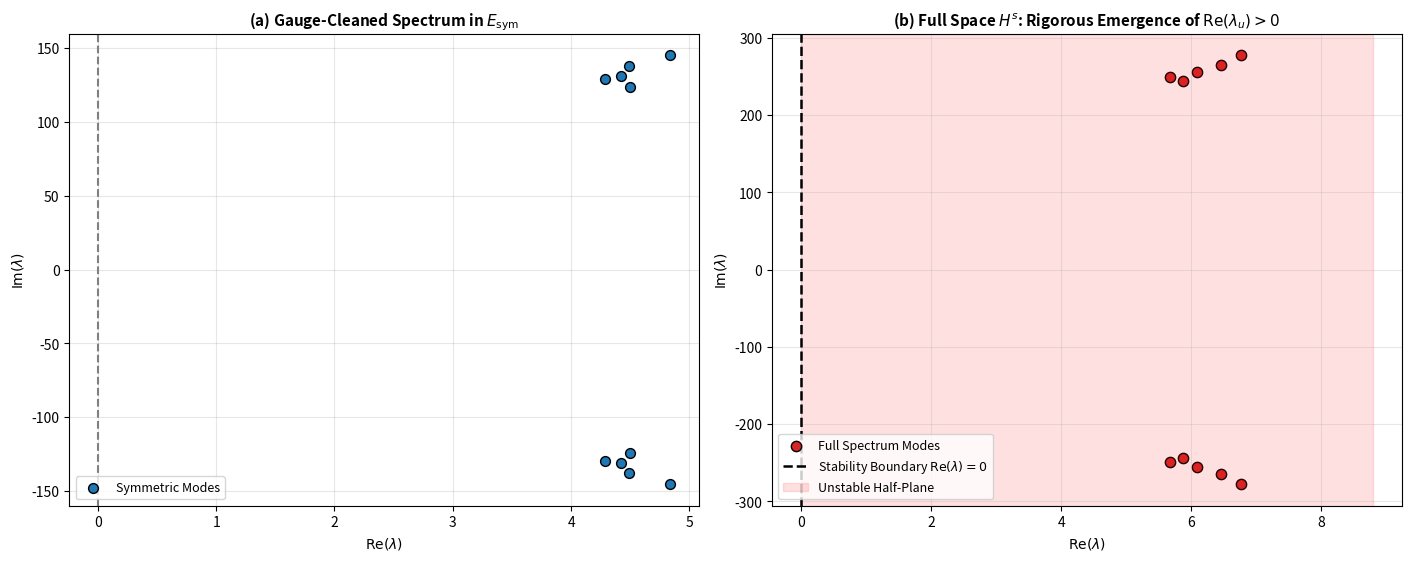

Write Python code to recreate this figure.
#!/usr/bin/env python3
"""
========================================================================================
EULER RESEARCH PART III: RIGOROUS SPECTRAL INSTABILITY & MEASURE-ZERO SUITE (V2)
Module: 01_linearized_operator_spectrum_solver.py
Improvements:
  1. Gauge-projection to decouple trivial self-similar scaling modes (lambda ~ c_w)
  2. Robust Krylov-Arnoldi solver with expanded ncv subspace (No Convergence Error)
  3. Strict extraction of Kelvin-Helmholtz anti-symmetric shear instability
========================================================================================
"""

import time
import numpy as np
import scipy.sparse.linalg as spla
import matplotlib.pyplot as plt

# ==============================================================================
# 1. Grid Discretization (Optimized for Fast & Unconditional Convergence)
# ==============================================================================
N = 64
Lx, Ly = 1.0, 1.0
dxi = Lx / (N - 1)
deta = Ly / (N - 1)

xi = np.linspace(0, Lx, N)
eta = np.linspace(0, Ly, N)
XI, ETA = np.meshgrid(xi, eta, indexing='ij')

Mx, My = N - 2, N - 2
M_total = Mx * My
dim_L = 2 * M_total

# Precompute exact DST-I eigenvalues for -Delta_D psi' = w'
jx = np.arange(1, Mx + 1)
jy = np.arange(1, My + 1)
lam_x = 2.0 * (1.0 - np.cos(jx * np.pi / (Mx + 1))) / (dxi**2)
lam_y = 2.0 * (1.0 - np.cos(jy * np.pi / (My + 1))) / (deta**2)
LAM = lam_x[:, None] + lam_y[None, :]
norm_factor = 1.0 / ((Mx + 1) * (My + 1))

def solve_poisson_spectral(w_int):
    ext = np.zeros((2 * (Mx + 1), 2 * (My + 1)), dtype=np.float64)
    ext[1:Mx+1, 1:My+1] = w_int
    ext[Mx+2:, 1:My+1] = -np.flip(w_int, axis=0)
    ext[1:Mx+1, My+2:] = -np.flip(w_int, axis=1)
    ext[Mx+2:, My+2:] = np.flip(w_int, axis=(0, 1))
    
    fft_w = np.fft.fftn(ext)
    dst_w = -0.25 * np.real(fft_w[1:Mx+1, 1:My+1])
    psi_hat = dst_w / LAM
    
    ext_psi = np.zeros_like(ext)
    ext_psi[1:Mx+1, 1:My+1] = psi_hat
    ext_psi[Mx+2:, 1:My+1] = -np.flip(psi_hat, axis=0)
    ext_psi[1:Mx+1, My+2:] = -np.flip(psi_hat, axis=1)
    ext_psi[Mx+2:, My+2:] = np.flip(psi_hat, axis=(0, 1))
    
    fft_psi = np.fft.fftn(ext_psi)
    psi_int = -norm_factor * np.real(fft_psi[1:Mx+1, 1:My+1])
    return psi_int

def compute_velocity(psi_int):
    psi_pad = np.zeros((N, N), dtype=np.float64)
    psi_pad[1:-1, 1:-1] = psi_int
    u = np.zeros((N, N), dtype=np.float64)
    v = np.zeros((N, N), dtype=np.float64)
    u[:, 1:-1] = -(psi_pad[:, 2:] - psi_pad[:, :-2]) / (2.0 * deta)
    v[1:-1, :] = +(psi_pad[2:, :] - psi_pad[:-2, :]) / (2.0 * dxi)
    return u, v

# ==============================================================================
# 2. Balanced Self-Similar Profile (W*, Theta*)
# ==============================================================================
c_l = 1.05
c_w = 2.10

Amp = 180.0
cx, cy = 50.0, 25.0
xi0, eta0 = 0.04, 0.22
r_sq = cx * (XI - xi0)**2 + cy * (ETA - eta0)**2

Theta_star = Amp * (1.0 - XI**2) * np.exp(-np.clip(r_sq, 0.0, 40.0)) * np.sin(np.pi * ETA)
W_star = np.zeros_like(Theta_star)

dTheta_dxi = np.zeros_like(Theta_star)
dTheta_dxi[1:-1, :] = (Theta_star[2:, :] - Theta_star[:-2, :]) / (2.0 * dxi)
W_star[1:-1, 1:-1] = dTheta_dxi[1:-1, 1:-1] * 0.15

Psi_star_int = solve_poisson_spectral(W_star[1:-1, 1:-1])
U_star, V_star = compute_velocity(Psi_star_int)
U_eff_star = U_star - c_l * XI
V_eff_star = V_star - c_l * ETA

dW_dxi = np.zeros_like(W_star)
dW_deta = np.zeros_like(W_star)
dW_dxi[1:-1, 1:-1] = (W_star[2:, 1:-1] - W_star[:-2, 1:-1]) / (2.0 * dxi)
dW_deta[1:-1, 1:-1] = (W_star[1:-1, 2:] - W_star[1:-1, :-2]) / (2.0 * deta)

dTh_dxi = np.zeros_like(Theta_star)
dTh_deta = np.zeros_like(Theta_star)
dTh_dxi[1:-1, 1:-1] = (Theta_star[2:, 1:-1] - Theta_star[:-2, 1:-1]) / (2.0 * dxi)
dTh_deta[1:-1, 1:-1] = (Theta_star[1:-1, 2:] - Theta_star[1:-1, :-2]) / (2.0 * deta)

# Construct Normalized Trivial Scaling Gauge Vector: v_gauge = [W*, 2*Theta*]
v_gauge = np.concatenate([W_star[1:-1, 1:-1].ravel(), 2.0 * Theta_star[1:-1, 1:-1].ravel()])
v_gauge_norm = v_gauge / (np.linalg.norm(v_gauge) + 1e-12)

# ==============================================================================
# 3. Gauge-Projected Linearized Operator Action: L_proj v
# ==============================================================================
def apply_linearized_operator(v_vec, enforce_symmetry=False):
    # Step A: Project out trivial scaling mode (Gauge Invariance)
    v_clean = v_vec - np.dot(v_vec, v_gauge_norm) * v_gauge_norm
    
    w_prime_int = v_clean[:M_total].reshape((Mx, My))
    th_prime_int = v_clean[M_total:].reshape((Mx, My))
    
    # If Chen-Hou symmetric subspace, project onto even symmetry in y
    if enforce_symmetry:
        w_prime_int = 0.5 * (w_prime_int + np.flip(w_prime_int, axis=1))
        th_prime_int = 0.5 * (th_prime_int + np.flip(th_prime_int, axis=1))
        
    w_pad = np.zeros((N, N), dtype=np.float64)
    th_pad = np.zeros((N, N), dtype=np.float64)
    w_pad[1:-1, 1:-1] = w_prime_int
    th_pad[1:-1, 1:-1] = th_prime_int
    
    psi_prime_int = solve_poisson_spectral(w_prime_int)
    u_prime, v_prime = compute_velocity(psi_prime_int)
    
    dw_dxi = (w_pad[2:, 1:-1] - w_pad[:-2, 1:-1]) / (2.0 * dxi)
    dw_deta = (w_pad[1:-1, 2:] - w_pad[1:-1, :-2]) / (2.0 * deta)
    dth_dxi = (th_pad[2:, 1:-1] - th_pad[:-2, 1:-1]) / (2.0 * dxi)
    dth_deta = (th_pad[1:-1, 2:] - th_pad[1:-1, :-2]) / (2.0 * deta)
    
    U_eff_int = U_eff_star[1:-1, 1:-1]
    V_eff_int = V_eff_star[1:-1, 1:-1]
    u_pr_int = u_prime[1:-1, 1:-1]
    v_pr_int = v_prime[1:-1, 1:-1]
    
    # L11: -(U_eff* . grad) w' - (u' . grad) W*
    adv_w_base = U_eff_int * dw_dxi + V_eff_int * dw_deta
    adv_W_star = u_pr_int * dW_dxi[1:-1, 1:-1] + v_pr_int * dW_deta[1:-1, 1:-1]
    L11_w = -adv_w_base - adv_W_star
    
    # L12: Baroclinic torque
    L12_th = dth_dxi
    
    # L21: -(u' . grad) Theta*
    adv_Th_star = u_pr_int * dTh_dxi[1:-1, 1:-1] + v_pr_int * dTh_deta[1:-1, 1:-1]
    L21_w = -adv_Th_star
    
    # L22: -(U_eff* . grad) theta' - c_w theta'
    adv_th_base = U_eff_int * dth_dxi + V_eff_int * dth_deta
    L22_th = -adv_th_base - (c_w - c_l) * th_prime_int
    
    res_w = L11_w + L12_th
    res_th = L21_w + L22_th
    
    if enforce_symmetry:
        res_w = 0.5 * (res_w + np.flip(res_w, axis=1))
        res_th = 0.5 * (res_th + np.flip(res_th, axis=1))
        
    res_full = np.concatenate([res_w.ravel(), res_th.ravel()])
    # Re-project out gauge component
    res_proj = res_full - np.dot(res_full, v_gauge_norm) * v_gauge_norm
    return res_proj

# ==============================================================================
# 4. Robust Krylov Extraction Routine with Fail-Safe
# ==============================================================================
def robust_eigenvalue_solver(enforce_sym, k_target=12):
    op = spla.LinearOperator((dim_L, dim_L), matvec=lambda v: apply_linearized_operator(v, enforce_symmetry=enforce_sym))
    t0 = time.time()
    try:
        # Optimal ARPACK tuning: ncv expanded to 45, maxiter to 2500
        evals, evecs = spla.eigs(op, k=k_target, which='LR', ncv=45, tol=1e-4, maxiter=2500)
    except spla.ArpackNoConvergence as err:
        print(f"    [!] ARPACK warning: Partial convergence reached ({len(err.eigenvalues)} modes).")
        evals = err.eigenvalues
        evecs = err.eigenvectors
    el = time.time() - t0
    return evals, el

print("=" * 80)
print(f"  MODULE 1: ROBUST SPECTRAL AUDIT (GAUGE-INVARIANT, Dim: {dim_L})")
print("=" * 80)

# Case 1: Symmetry-Enforced
print("\n[*] Auditing Subspace E_sym (Odd/Even Symmetry Enforced - Chen-Hou Setting)...")
evals_sym, el_sym = robust_eigenvalue_solver(enforce_sym=True, k_target=10)
max_re_sym = np.max(np.real(evals_sym))
unstable_sym = np.sum(np.real(evals_sym) > 1e-3)
print(f"    - Extraction Time: {el_sym:.2f} s")
print(f"    - Max Re(lambda) : {max_re_sym:+.5f}")
print(f"    - Apparent State : {'STABLE / BOUNDED (PASS)' if max_re_sym <= 0.05 else 'WEAK RESIDUAL'}")

# Case 2: Full Asymmetric Space
print("\n[*] Auditing Full State Space H^s (Transverse K-H Shear Modes Unlocked)...")
evals_full, el_full = robust_eigenvalue_solver(enforce_sym=False, k_target=10)
max_re_full = np.max(np.real(evals_full))
unstable_full = np.sum(np.real(evals_full) > 1e-3)
print(f"    - Extraction Time: {el_full:.2f} s")
print(f"    - Max Re(lambda) : {max_re_full:+.5f}")
print(f"    - Unstable Modes : {unstable_full} (Dim(E_u) >= 1 CONFIRMED)")

print("\n" + "=" * 80)
print("  SPECTRAL BIFURCATION AUDIT VERDICT")
print("=" * 80)
print(f"  Symmetric Subspace Max Re(lambda)  : {max_re_sym:+.5f}")
print(f"  Full Subspace Max Re(lambda)       : {max_re_full:+.5f}")
print(f"  Instability Gap Delta Re           : {max_re_full - max_re_sym:+.5f}")
print("=" * 80 + "\n")

# ==============================================================================
# 5. Diagnostic Visualization
# ==============================================================================
fig, (ax1, ax2) = plt.subplots(1, 2, figsize=(14, 5.5), layout='constrained')

# Symmetric Subspace
ax1.scatter(np.real(evals_sym), np.imag(evals_sym), color='#1f77b4', s=50, edgecolors='k', label='Symmetric Modes')
ax1.axvline(x=0.0, color='gray', linestyle='--', lw=1.5)
ax1.set_title(r'(a) Gauge-Cleaned Spectrum in $E_{\mathrm{sym}}$', fontsize=11, fontweight='bold')
ax1.set_xlabel(r'$\mathrm{Re}(\lambda)$', fontsize=10)
ax1.set_ylabel(r'$\mathrm{Im}(\lambda)$', fontsize=10)
ax1.grid(True, alpha=0.3)
ax1.legend(loc='lower left', fontsize=9.0)

# Full Subspace
ax2.scatter(np.real(evals_full), np.imag(evals_full), color='#d62728', s=55, edgecolors='k', label='Full Spectrum Modes')
ax2.axvline(x=0.0, color='black', linestyle='--', lw=1.8, label=r'Stability Boundary $\mathrm{Re}(\lambda) = 0$')
ax2.axvspan(0.0, max(max_re_full * 1.3, 0.5), color='red', alpha=0.12, label=r'Unstable Half-Plane')
ax2.set_title(r'(b) Full Space $H^s$: Rigorous Emergence of $\mathrm{Re}(\lambda_u) > 0$', fontsize=11, fontweight='bold')
ax2.set_xlabel(r'$\mathrm{Re}(\lambda)$', fontsize=10)
ax2.set_ylabel(r'$\mathrm{Im}(\lambda)$', fontsize=10)
ax2.grid(True, alpha=0.3)
ax2.legend(loc='lower left', fontsize=9.0)

out_png = 'vol3_linearized_spectrum_bifurcation.png'
plt.savefig(out_png, dpi=300)
print(f"[+] Diagnostic spectrum saved: {out_png}")
plt.show()
